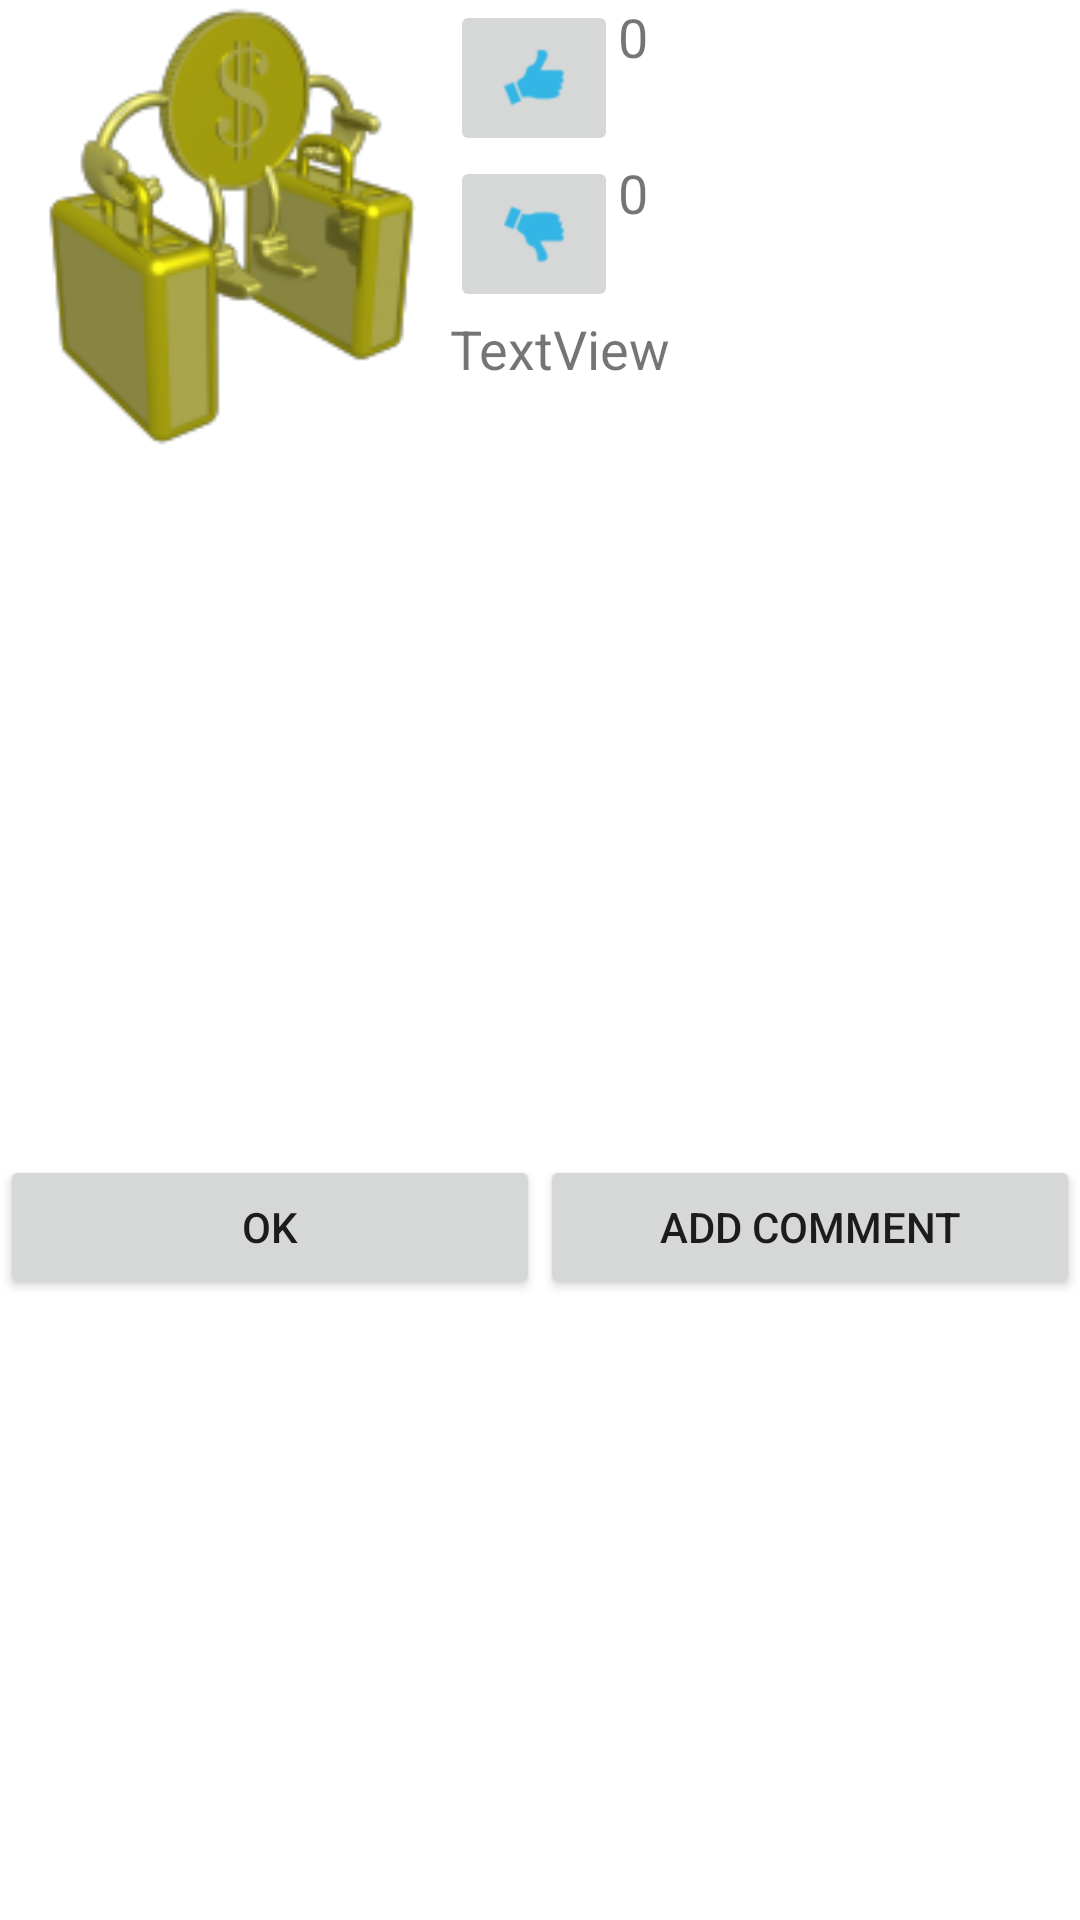

Android layout source for this screen:
<!-- AndroidManifest.xml: fallback theme Theme.MaterialComponents.DayNight.NoActionBar -->
<!-- res/layout/activity_detailed_info.xml -->
<?xml version="1.0" encoding="utf-8"?>
<LinearLayout xmlns:android="http://schemas.android.com/apk/res/android"
    android:layout_width="match_parent"
    android:layout_height="match_parent"
    android:orientation="vertical" >

    <LinearLayout
        android:layout_width="match_parent"
        android:layout_height="wrap_content"
        android:orientation="horizontal" >

        <LinearLayout
            android:layout_width="wrap_content"
            android:layout_height="wrap_content" >

            <ImageView
                android:id="@+id/imageInfo"
                android:layout_width="150dp"
                android:layout_height="150dp"
                android:src="@drawable/buck_transp" />

        </LinearLayout>

        <LinearLayout
            android:layout_width="wrap_content"
            android:layout_height="match_parent"
            android:orientation="vertical" >

            <LinearLayout
                android:layout_width="match_parent"
                android:layout_height="wrap_content" >

                <ImageButton
                    android:id="@+id/imageButton1"
                    android:layout_width="wrap_content"
                    android:layout_height="wrap_content"
                    android:src="@drawable/ic_thumb_up" />

                <TextView
                    android:id="@+id/tvLike"
                    android:layout_width="wrap_content"
                    android:layout_height="wrap_content"
                    android:textSize="18sp"
                    android:text="0" />

            </LinearLayout>

            <LinearLayout
                android:layout_width="match_parent"
                android:layout_height="wrap_content" >

                <ImageButton
                    android:id="@+id/imageButton2"
                    android:layout_width="wrap_content"
                    android:layout_height="wrap_content"
                    android:src="@drawable/ic_thumb_down" />

                <TextView
                    android:id="@+id/tvDisLike"
                    android:layout_width="wrap_content"
                    android:layout_height="wrap_content"
                    android:textSize="18sp"
                    android:text="0" />

            </LinearLayout>

            <LinearLayout
                android:layout_width="match_parent"
                android:layout_height="wrap_content" >

                <TextView
                    android:id="@+id/tvName"
                    android:layout_width="wrap_content"
                    android:layout_height="wrap_content"
                    android:textSize="18sp"
                    android:text="TextView" />

            </LinearLayout>

        </LinearLayout>

    </LinearLayout>

    <LinearLayout
        android:layout_width="match_parent"
        android:layout_height="wrap_content"
        android:orientation="vertical" >

        <ListView
            android:id="@+id/lvComment"
            android:layout_width="match_parent"
            android:layout_height="235dp" >
        </ListView>

    </LinearLayout>

    <LinearLayout
        android:layout_width="match_parent"
        android:layout_height="wrap_content" >
		
        <Button
            android:id="@+id/detailedOk"
            android:layout_width="fill_parent"
            android:layout_height="wrap_content"
            android:layout_weight="1"
            android:text="Ok" />
        
        <Button
            android:id="@+id/addComment"
            android:layout_width="fill_parent"
            android:layout_height="wrap_content"
            android:layout_weight="1"
            android:text="Add Comment" />

    </LinearLayout>

</LinearLayout>
<!-- resources referenced by this layout -->
<resources>
  <!-- drawable buck_transp: png bitmap (drawable-hdpi, 6983 bytes) -->
  <!-- drawable ic_thumb_down: png bitmap (drawable-hdpi, 3338 bytes) -->
  <!-- drawable ic_thumb_up: png bitmap (drawable-hdpi, 3342 bytes) -->
</resources>
